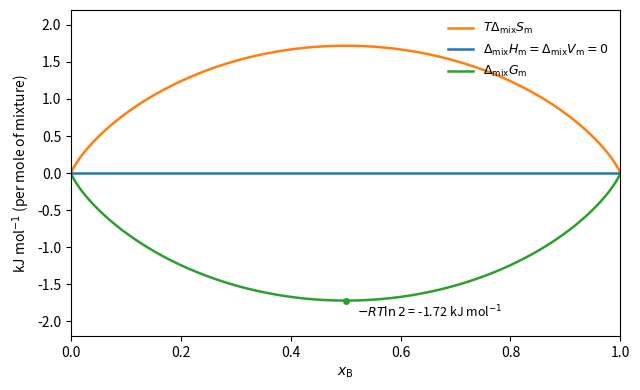

Recreate this plot in Python.
"""Molar mixing functions of an ideal liquid mixture A + B at 298.15 K and constant p:
Delta_mix H = 0, T Delta_mix S = -RT sum x ln x, Delta_mix G = RT sum x ln x (per mole of mixture)."""

import numpy as np
import matplotlib.pyplot as plt

R, T = 8.314, 298.15
x = np.linspace(1e-6, 1 - 1e-6, 400)
s = -(x * np.log(x) + (1 - x) * np.log(1 - x))       # dimensionless entropy of mixing per mole

fig, ax = plt.subplots(figsize=(6.5, 4))
ax.plot(x, R * T * s / 1e3, color="C1", lw=1.8, label=r"$T\Delta_\mathrm{mix}S_\mathrm{m}$")
ax.plot(x, 0 * x, color="C0", lw=1.8, label=r"$\Delta_\mathrm{mix}H_\mathrm{m} = \Delta_\mathrm{mix}V_\mathrm{m} = 0$")
ax.plot(x, -R * T * s / 1e3, color="C2", lw=1.8, label=r"$\Delta_\mathrm{mix}G_\mathrm{m}$")
ax.plot([0.5], [-R * T * np.log(2) / 1e3], "o", color="C2", ms=4)
ax.annotate(rf"$-RT\ln 2$ = {-R * T * np.log(2) / 1e3:.2f} kJ mol$^{{-1}}$", (0.52, -R * T * np.log(2) / 1e3 - 0.22), fontsize=9)
ax.set_xlabel(r"$x_\mathrm{B}$")
ax.set_ylabel(r"kJ mol$^{-1}$ (per mole of mixture)")
ax.set_xlim(0, 1)
ax.set_ylim(-2.2, 2.2)
ax.legend(frameon=False, fontsize=9, loc="upper right")
fig.tight_layout()
